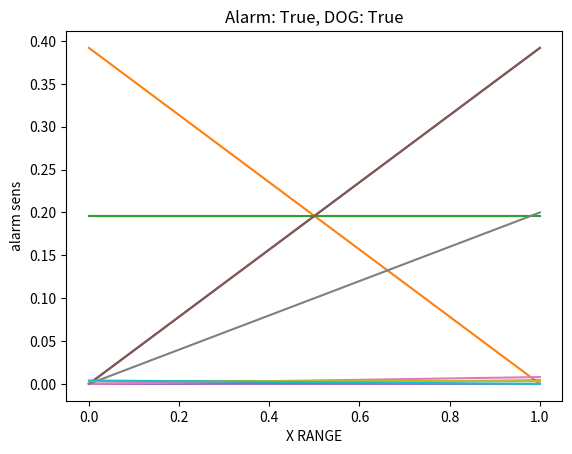

The script that saved this image:
import matplotlib.pyplot as plt
import numpy as np


class Burglary:
    def __init__(self, pi, pa, pb, pai, pbi) -> None:
        self.dog_alarm = None
        self.silent_alarm = None
        self.p_i = pi
        self.p_a = pa
        self.p_b = pb
        self.p_a_i = pai
        self.p_b_i = pbi

    def update_dog_alarm(self, status):
        self.dog_alarm = status

    def update_silent_alarm(self, status):
        self.silent_alarm = status

    def probability(self):
        if self.silent_alarm is None and self.dog_alarm:
            return (self.p_b_i * self.p_i) / self.p_b

        if self.dog_alarm is None and self.silent_alarm:
            return (self.p_a_i * self.p_i) / self.p_a

        if self.dog_alarm and self.silent_alarm:
            return (self.p_b_i / self.p_b) * ((self.p_a_i * self.p_i) / self.p_a)

        if self.silent_alarm and not self.dog_alarm:
            return ((1 - self.p_b_i) / (1 - self.p_b)) * ((self.p_a_i * self.p_i) / self.p_a)

        if self.dog_alarm and not self.silent_alarm:
            return (1 - self.p_a_i) / (1 - self.p_a) * ((self.p_b_i * self.p_i) / self.p_b)


def plot_results(x_lst, y_lst, title, y_axis):
    plt.title(title)
    plt.xlabel('X RANGE')
    plt.ylabel(y_axis)
    plt.plot(x_lst, y_lst)
    plt.show()


burglary = Burglary(0.002, 0.01, 0.5, 0.8, 0.98)
print(f'Reason from multiple evidence, burglary:')
print('=========================================')
burglary.update_silent_alarm(True)
burglary.update_dog_alarm(True)
print(
    f'Silent Alarm: True, Dog: True, Probability: {burglary.probability():.2%}')
burglary.update_silent_alarm(True)
burglary.update_dog_alarm(False)
print(
    f'Silent Alarm: True, Dog: False, Probability: {burglary.probability():.2%}')
burglary.update_silent_alarm(True)
burglary.update_dog_alarm(None)
print(
    f'Silent Alarm: True, Dog: None, Probability: {burglary.probability():.2%}')
burglary.update_silent_alarm(None)
burglary.update_dog_alarm(True)
print(
    f'Silent Alarm: None, Dog: True, Probability: {burglary.probability():.2%}')
burglary.update_silent_alarm(False)
burglary.update_dog_alarm(True)
print(
    f'Silent Alarm: False, Dog: True, Probability: {burglary.probability():.2%}')

burglary = Burglary(0.002, 0.01, 0.5, 0.98, 0.70)
print(f'Old dog, Good Alarm:')
print('=========================================')
burglary.update_silent_alarm(True)
burglary.update_dog_alarm(True)
print(
    f'Silent Alarm: True, Dog: True, Probability: {burglary.probability():.2%}')
burglary.update_silent_alarm(True)
burglary.update_dog_alarm(False)
print(
    f'Silent Alarm: True, Dog: False, Probability: {burglary.probability():.2%}')
burglary.update_silent_alarm(True)
burglary.update_dog_alarm(None)
print(
    f'Silent Alarm: True, Dog: None, Probability: {burglary.probability():.2%}')
burglary.update_silent_alarm(None)
burglary.update_dog_alarm(True)
print(
    f'Silent Alarm: None, Dog: True, Probability: {burglary.probability():.2%}')
burglary.update_silent_alarm(False)
burglary.update_dog_alarm(True)
print(
    f'Silent Alarm: False, Dog: True, Probability: {burglary.probability():.2%}')


# change in dog
x = np.linspace(0, 1, 100)
probability_lst = []
for i in x:
    burglary = Burglary(0.002, 0.01, 0.5, 0.98, i)
    burglary.update_silent_alarm(True)
    burglary.update_dog_alarm(True)
    probability_lst.append(burglary.probability())

plot_results(x, probability_lst, 'Alarm: True, DOG: False', 'dog sens')
probability_lst = []
for i in x:
    burglary = Burglary(0.002, 0.01, 0.5, 0.98, i)
    burglary.update_silent_alarm(True)
    burglary.update_dog_alarm(False)
    probability_lst.append(burglary.probability())

plot_results(x, probability_lst, 'Alarm: True, DOG: None', 'dog sens')
probability_lst = []
for i in x:
    burglary = Burglary(0.002, 0.01, 0.5, 0.98, i)
    burglary.update_silent_alarm(True)
    burglary.update_dog_alarm(None)
    probability_lst.append(burglary.probability())

plot_results(x, probability_lst, 'Alarm: None, DOG: True', 'dog sens')
probability_lst = []
for i in x:
    burglary = Burglary(0.002, 0.01, 0.5, 0.98, i)
    burglary.update_silent_alarm(None)
    burglary.update_dog_alarm(True)
    probability_lst.append(burglary.probability())

plot_results(x, probability_lst, 'Alarm: False, DOG: True', 'dog sens')
probability_lst = []
for i in x:
    burglary = Burglary(0.002, 0.01, 0.5, 0.98, i)
    burglary.update_silent_alarm(False)
    burglary.update_dog_alarm(True)
    probability_lst.append(burglary.probability())

plot_results(x, probability_lst, 'Alarm: True, DOG: True', 'dog sens')

# change in alarm
x = np.linspace(0, 1, 100)
probability_lst = []
for i in x:
    burglary = Burglary(0.002, 0.01, 0.5, i, 0.98)
    burglary.update_silent_alarm(True)
    burglary.update_dog_alarm(True)
    probability_lst.append(burglary.probability())

plot_results(x, probability_lst, 'Alarm: True, DOG: False', 'alarm sens')
probability_lst = []
for i in x:
    burglary = Burglary(0.002, 0.01, 0.5, i, 0.98)
    burglary.update_silent_alarm(True)
    burglary.update_dog_alarm(False)
    probability_lst.append(burglary.probability())

plot_results(x, probability_lst, 'Alarm: True, DOG: None', 'alarm sens')
probability_lst = []
for i in x:
    burglary = Burglary(0.002, 0.01, 0.5, i, 0.98)
    burglary.update_silent_alarm(True)
    burglary.update_dog_alarm(None)
    probability_lst.append(burglary.probability())

plot_results(x, probability_lst, 'Alarm: None, DOG: True', 'alarm sens')
probability_lst = []
for i in x:
    burglary = Burglary(0.002, 0.01, 0.5, i, 0.98)
    burglary.update_silent_alarm(None)
    burglary.update_dog_alarm(True)
    probability_lst.append(burglary.probability())

plot_results(x, probability_lst, 'Alarm: False, DOG: True', 'alarm sens')
probability_lst = []
for i in x:
    burglary = Burglary(0.002, 0.01, 0.5, i, 0.98)
    burglary.update_silent_alarm(False)
    burglary.update_dog_alarm(True)
    probability_lst.append(burglary.probability())

plot_results(x, probability_lst, 'Alarm: True, DOG: True', 'alarm sens')
